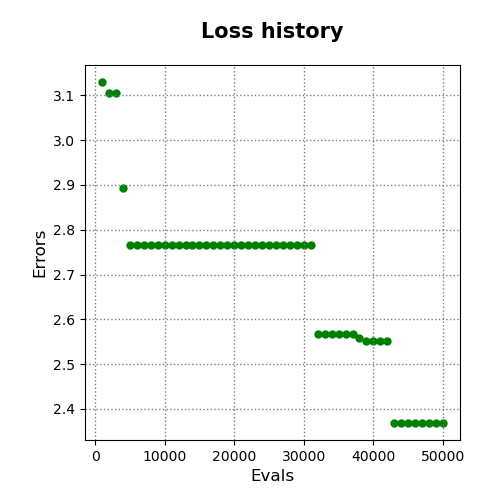

Data behind this chart, as committed beside it:
evals, errors
1000, 3.13
2000, 3.105
3000, 3.105
4000, 2.893
5000, 2.766
6000, 2.766
7000, 2.766
8000, 2.766
9000, 2.766
10000, 2.766
11000, 2.766
12000, 2.766
13000, 2.766
14000, 2.766
15000, 2.766
16000, 2.766
17000, 2.766
18000, 2.766
19000, 2.766
20000, 2.766
21000, 2.766
22000, 2.766
23000, 2.766
24000, 2.766
25000, 2.766
26000, 2.766
27000, 2.766
28000, 2.766
29000, 2.766
30000, 2.766
31000, 2.766
32000, 2.567
33000, 2.567
34000, 2.567
35000, 2.567
36000, 2.567
37000, 2.567
38000, 2.559
39000, 2.551
40000, 2.551
41000, 2.551
42000, 2.551
43000, 2.369
44000, 2.369
45000, 2.369
46000, 2.369
47000, 2.369
48000, 2.369
49000, 2.369
50000, 2.369
